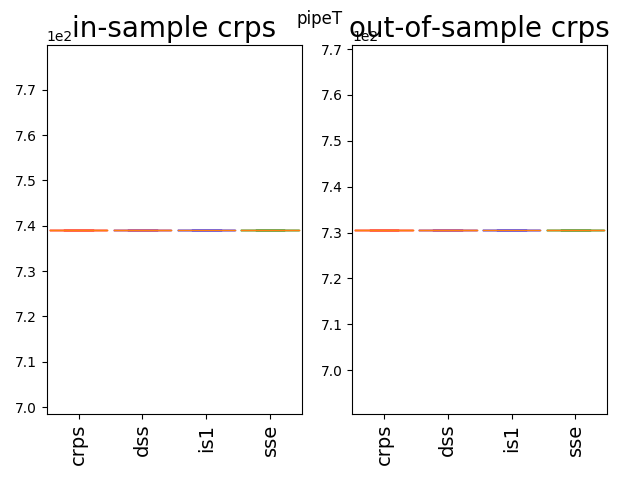

The file beside this chart, header and first rows:
730.64, 730.64, 730.64, 730.64
730.6, 730.6, 730.6, 730.6
730.6, 730.6, 730.6, 730.6
730.6, 730.6, 730.6, 730.6
730.6, 730.6, 730.6, 730.6
730.6, 730.6, 730.6, 730.6
730.6, 730.6, 730.6, 730.6
730.6, 730.6, 730.6, 730.6
730.6, 730.6, 730.6, 730.6
730.6, 730.6, 730.6, 730.6
730.6, 730.6, 730.6, 730.6
730.6, 730.6, 730.6, 730.6
730.6, 730.6, 730.6, 730.6
730.6, 730.6, 730.6, 730.6
730.6, 730.6, 730.6, 730.6
730.6, 730.6, 730.6, 730.6
730.6, 730.6, 730.6, 730.6
730.6, 730.6, 730.6, 730.6
730.6, 730.6, 730.6, 730.6
730.6, 730.6, 730.6, 730.6
